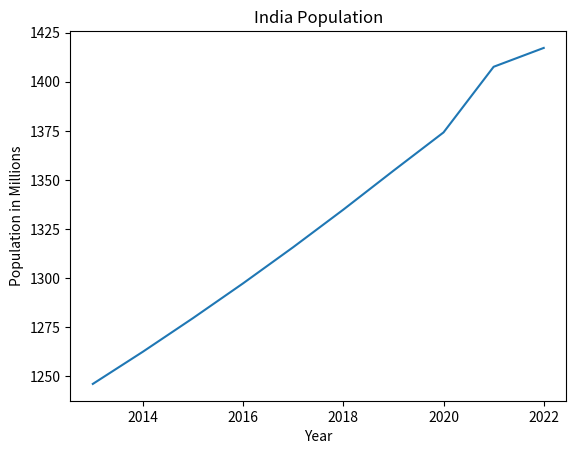

Python code for this plot:
import matplotlib.pyplot as plt

# Sample data
year = [2013, 2014, 2015, 2016, 2017, 2018, 2019, 2020, 2021, 2022]
population = [1246.2, 1262.6, 1279.7, 1297.4, 1315.8, 1334.9, 1354.7, 1374.2, 1407.6, 1417.2]

# Create a line plot
plt.plot(year, population)

# Add labels and title
plt.xlabel('Year')
plt.ylabel('Population in Millions')
plt.title('India Population')

# Display the plot
plt.show()

